Labelled photos from "CNN dataset", an image-classification folder in Syzoul/Chili-Detection-and-Classification-AI-Model. The possible labels are: defective chili, dry chili, normal chili.

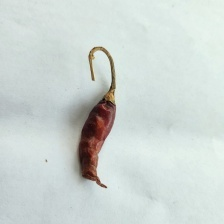
Label: dry chili

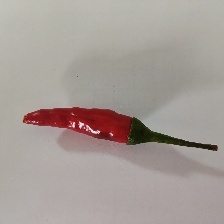
Label: normal chili

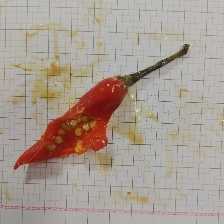
Label: defective chili

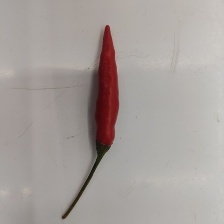
Label: normal chili

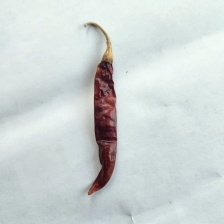
Label: dry chili

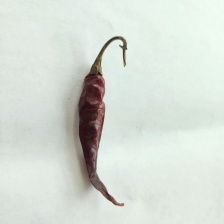
Label: dry chili
